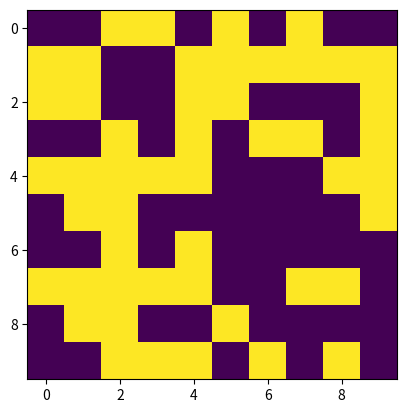

Here is the Python script that generated this plot:
import numpy as np
import matplotlib.pyplot as plt
import matplotlib.animation as animation


class Cell(object):
    def __init__(self, row_col, probLife):
        self.row, self.col = row_col
        self.probLife = probLife
        self.color = np.random.choice([0, 255], p=[probLife, 1-probLife])


    def countNeighbors(self, color_grid, row, col):
        total = int((color_grid[row, (col-1)%N] + color_grid[row, (col+1)%N] +
                color_grid[(row-1)%N, col] + color_grid[(row+1)%N, col] +
                color_grid[(row-1)%N, (col-1)%N] + color_grid[(row-1)%N, (col+1)%N] +
                color_grid[(row+1)%N, (col-1)%N] + color_grid[(row+1)%N, (col+1)%N])/255)
        return total

def gridGenerator(N, tracking_grid):
    # Create a matrix of Cell objects where we pass to each of them:
    # Their [row, col] and initial probability
    grid = np.empty(shape=(N, N))
    for row in range(N):
        for col in range(N):
            cell = Cell([row, col], p)
            grid[row, col] = cell.color
            tracking_grid[row, col] = cell
    return grid, tracking_grid


N = 10
p = 0.5

def main():
    # Declare object_grid:
    object_grid = np.empty(shape=(N, N), dtype=object)

    # Call Grid generatingfunction:
    grid, object_grid = gridGenerator(N, object_grid)

    #for row in object_grid:
    #    for cell in row:
            # print(cell.color)
            # print(str(cell.row) + "  " + str(cell.col))
            # print(cell.countNeighbors(grid, cell.row, cell.col))

    plt.imshow(grid, interpolation='nearest')
    plt.show()

main()
